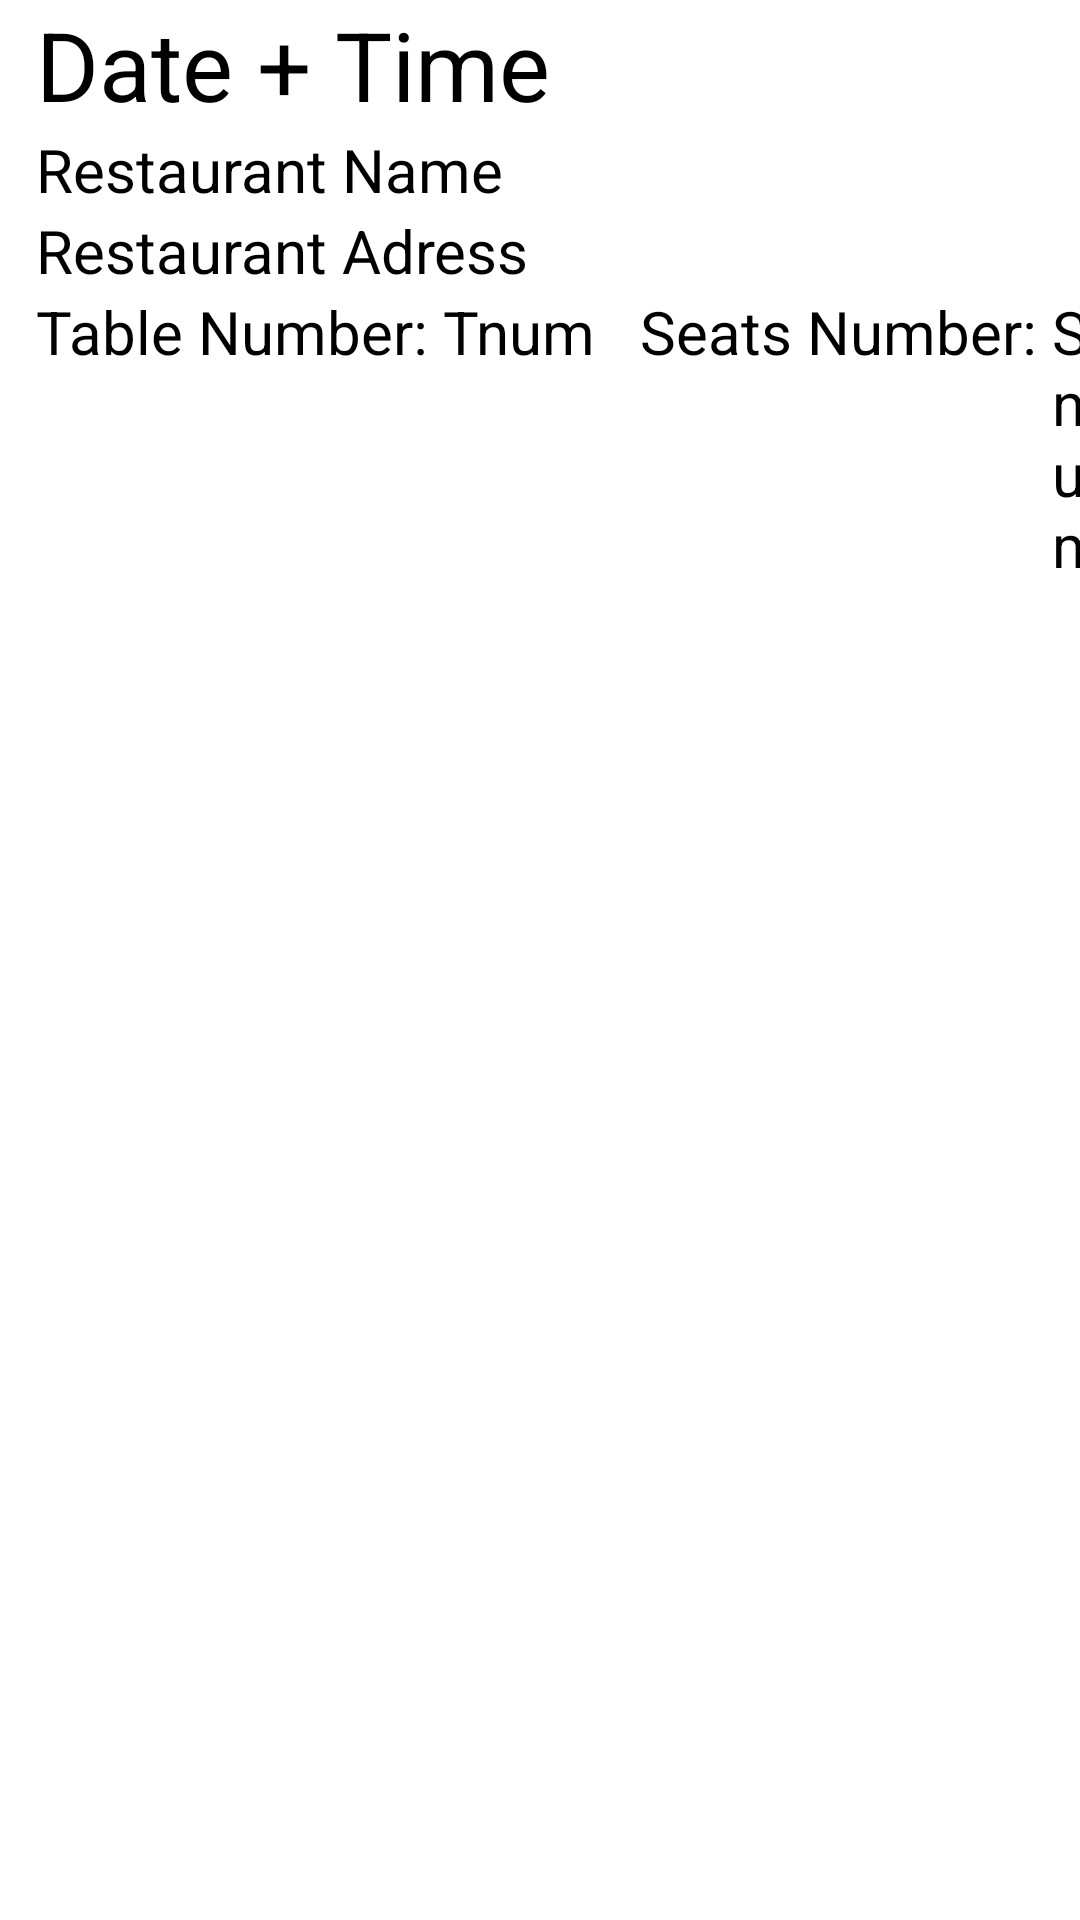

The Android layout XML behind this screen, and the referenced resources:
<!-- AndroidManifest.xml: application theme Theme.ReservioProject -->
<!-- res/layout/single_item.xml -->
<?xml version="1.0" encoding="utf-8"?>
<LinearLayout xmlns:android="http://schemas.android.com/apk/res/android"
    android:layout_width="match_parent"
    android:layout_height="match_parent"
    android:orientation="vertical"
    android:paddingLeft="12dp"
    android:paddingBottom="12dp">

    <TextView
        android:id="@+id/ReservationDate"
        android:layout_width="wrap_content"
        android:layout_height="wrap_content"
        android:text="Date + Time"
        android:textColor="#000000"
        android:textSize="32sp" />

    <LinearLayout
        android:layout_width="match_parent"
        android:layout_height="wrap_content"
        android:orientation="horizontal">

        <TextView
            android:id="@+id/RestaurantName"
            android:layout_width="wrap_content"
            android:layout_height="wrap_content"
            android:text="Restaurant Name"
            android:textColor="#000000"
            android:textSize="20sp" />

        <TextView
            android:id="@+id/item_id"
            android:layout_width="wrap_content"
            android:layout_height="wrap_content"
            android:visibility="invisible" />
    </LinearLayout>

    <LinearLayout
        android:layout_width="match_parent"
        android:layout_height="wrap_content"
        android:orientation="horizontal">

        <TextView
            android:id="@+id/RestaurantAdress"
            android:layout_width="wrap_content"
            android:layout_height="wrap_content"
            android:text="Restaurant Adress"
            android:textColor="#000000"
            android:textSize="20sp" />

    </LinearLayout>

    <LinearLayout
        android:layout_width="match_parent"
        android:layout_height="wrap_content"
        android:orientation="horizontal">

        <TextView
            android:id="@+id/TableNum"
            android:layout_width="wrap_content"
            android:layout_height="wrap_content"
            android:text="Table Number: "
            android:textColor="#000000"
            android:textSize="20sp" />

        <TextView
            android:id="@+id/TNum"
            android:layout_width="wrap_content"
            android:layout_height="wrap_content"
            android:text="Tnum"
            android:textColor="#000000"
            android:textSize="20sp" />

        <TextView
            android:id="@+id/Blank"
            android:layout_width="wrap_content"
            android:layout_height="wrap_content"
            android:text="   "
            android:textSize="20sp" />

        <TextView
            android:id="@+id/SeatsNumber"
            android:layout_width="wrap_content"
            android:layout_height="wrap_content"
            android:text="Seats Number: "
            android:textColor="#000000"
            android:textSize="20sp" />

        <TextView
            android:id="@+id/SNum"
            android:layout_width="wrap_content"
            android:layout_height="wrap_content"
            android:text="Snum"
            android:textColor="#000000"
            android:textSize="20sp" />
    </LinearLayout>

</LinearLayout>
<!-- resources referenced by this layout -->
<resources>
  <style name="Theme.ReservioProject" parent="Theme.MaterialComponents.DayNight.DarkActionBar">
          
          <item name="colorPrimary">@color/purple_500</item>
          <item name="colorPrimaryVariant">@color/purple_700</item>
          <item name="colorOnPrimary">@color/white</item>
          
          <item name="colorSecondary">@color/teal_200</item>
          <item name="colorSecondaryVariant">@color/teal_700</item>
          <item name="colorOnSecondary">@color/black</item>
          
          <item name="android:statusBarColor">?attr/colorPrimaryVariant</item>
          
      </style>
  <!-- not gathered from this repository: default colours our renderer supplied (Android Studio template values) -->
  <color name="purple_500">#FF6200EE</color>
  <color name="purple_700">#FF3700B3</color>
  <color name="teal_200">#FF03DAC5</color>
  <color name="teal_700">#FF018786</color>
  <color name="black">#FF000000</color>
  <color name="white">#FFFFFFFF</color>
</resources>
